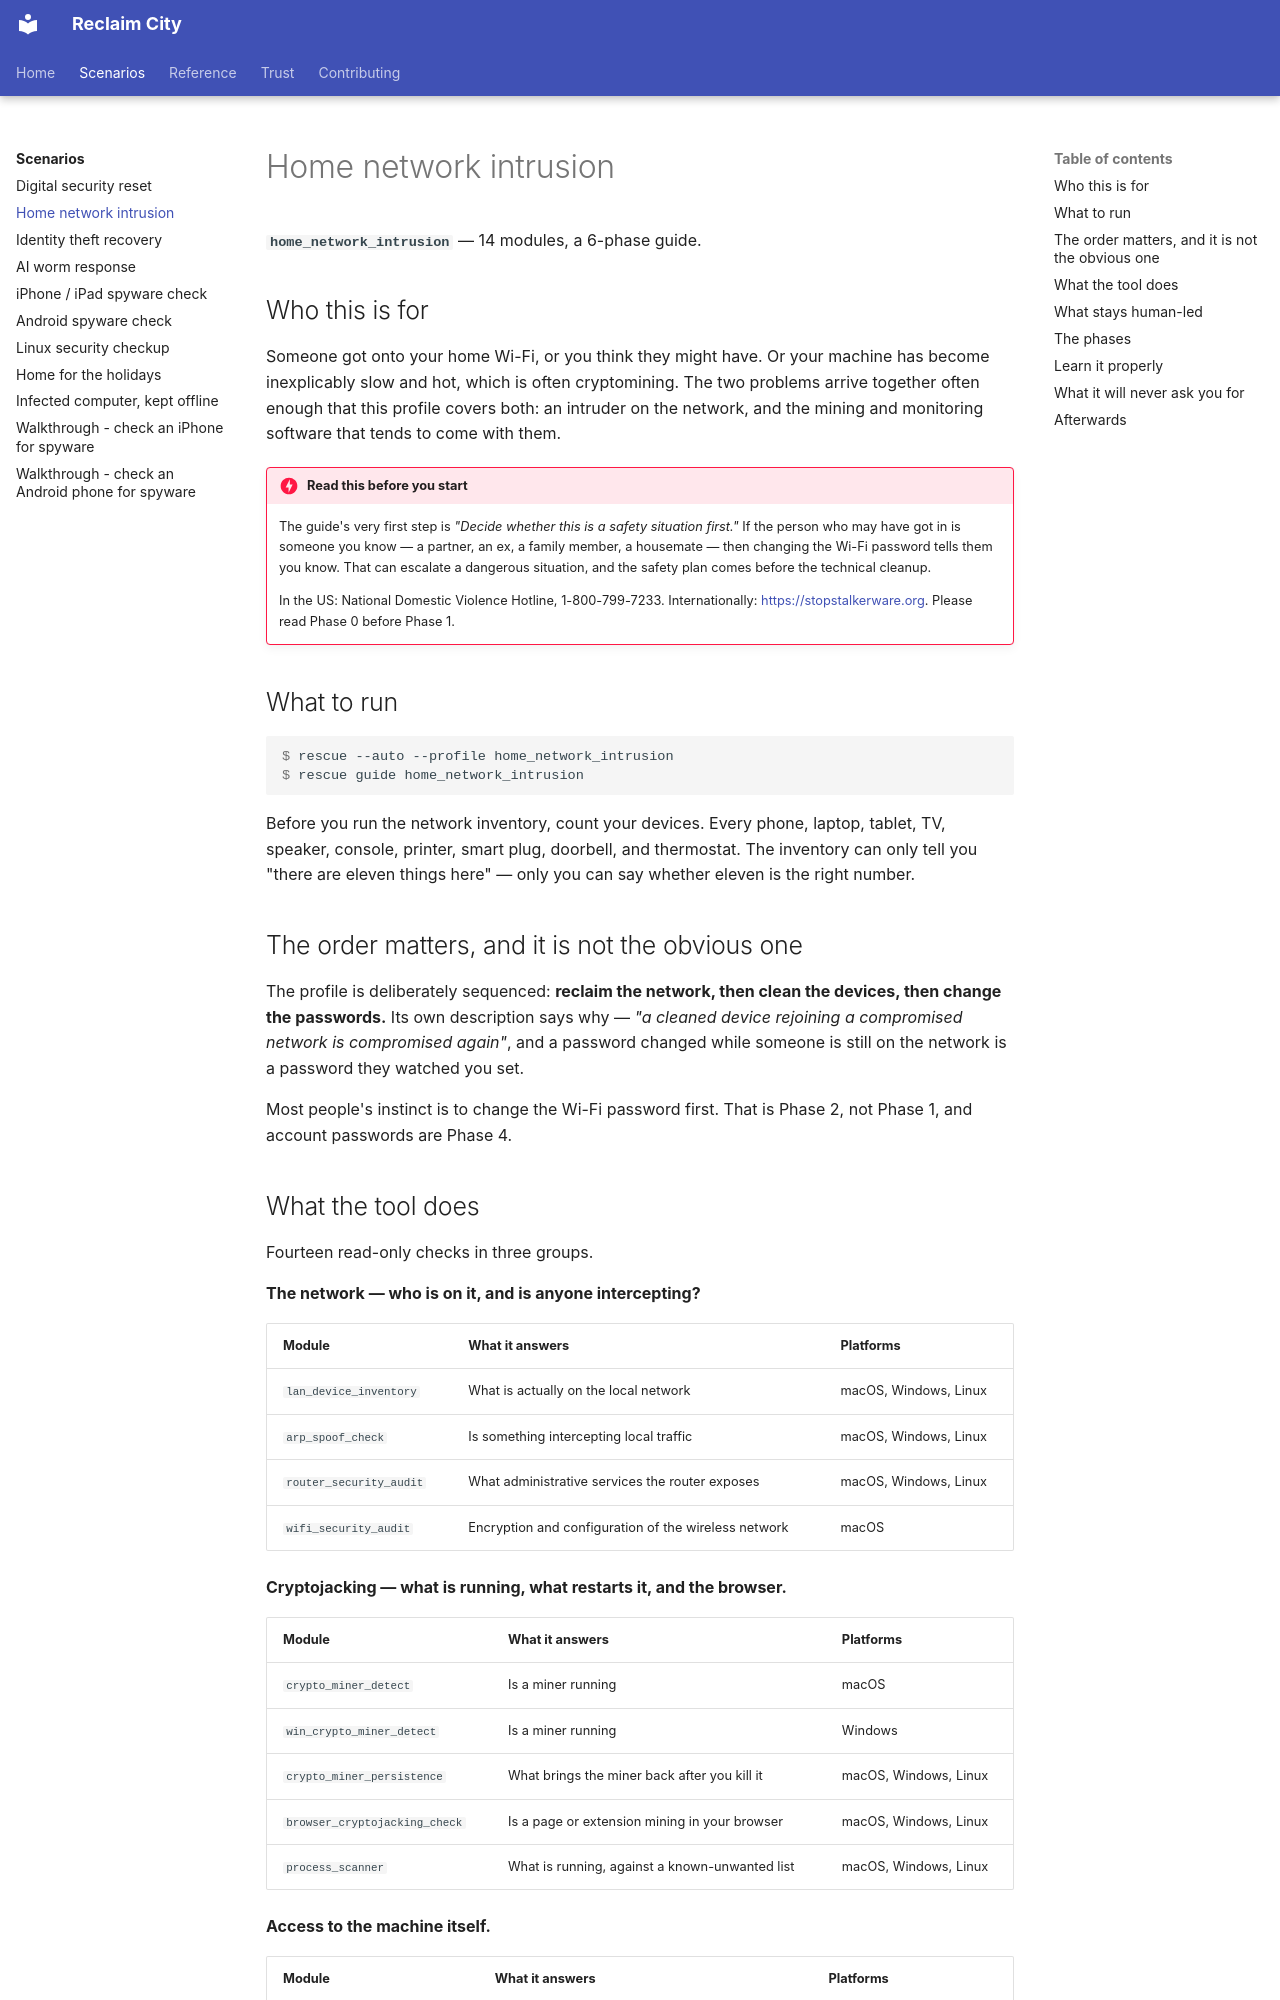

repository: lizTheDeveloper/multiverse-device-rescue · page: scenarios/home-network-intrusion/index.html · generator: mkdocs

# Home network intrusion

**`home_network_intrusion`** — 14 modules, a 6-phase guide.

## Who this is for

Someone got onto your home Wi-Fi, or you think they might have. Or your machine
has become inexplicably slow and hot, which is often cryptomining. The two
problems arrive together often enough that this profile covers both: an
intruder on the network, and the mining and monitoring software that tends to
come with them.

!!! danger "Read this before you start"
    The guide's very first step is *"Decide whether this is a safety situation
    first."* If the person who may have got in is someone you know — a partner,
    an ex, a family member, a housemate — then changing the Wi-Fi password
    tells them you know. That can escalate a dangerous situation, and the
    safety plan comes before the technical cleanup.

    In the US: National Domestic Violence Hotline, 1-800-799-7233.
    Internationally: <https://stopstalkerware.org>. Please read Phase 0 before
    Phase 1.

## What to run

```console
$ rescue --auto --profile home_network_intrusion
$ rescue guide home_network_intrusion
```

Before you run the network inventory, count your devices. Every phone, laptop,
tablet, TV, speaker, console, printer, smart plug, doorbell, and thermostat.
The inventory can only tell you "there are eleven things here" — only you can
say whether eleven is the right number.

## The order matters, and it is not the obvious one

The profile is deliberately sequenced: **reclaim the network, then clean the
devices, then change the passwords.** Its own description says why — *"a
cleaned device rejoining a compromised network is compromised again"*, and a
password changed while someone is still on the network is a password they
watched you set.

Most people's instinct is to change the Wi-Fi password first. That is Phase 2,
not Phase 1, and account passwords are Phase 4.
